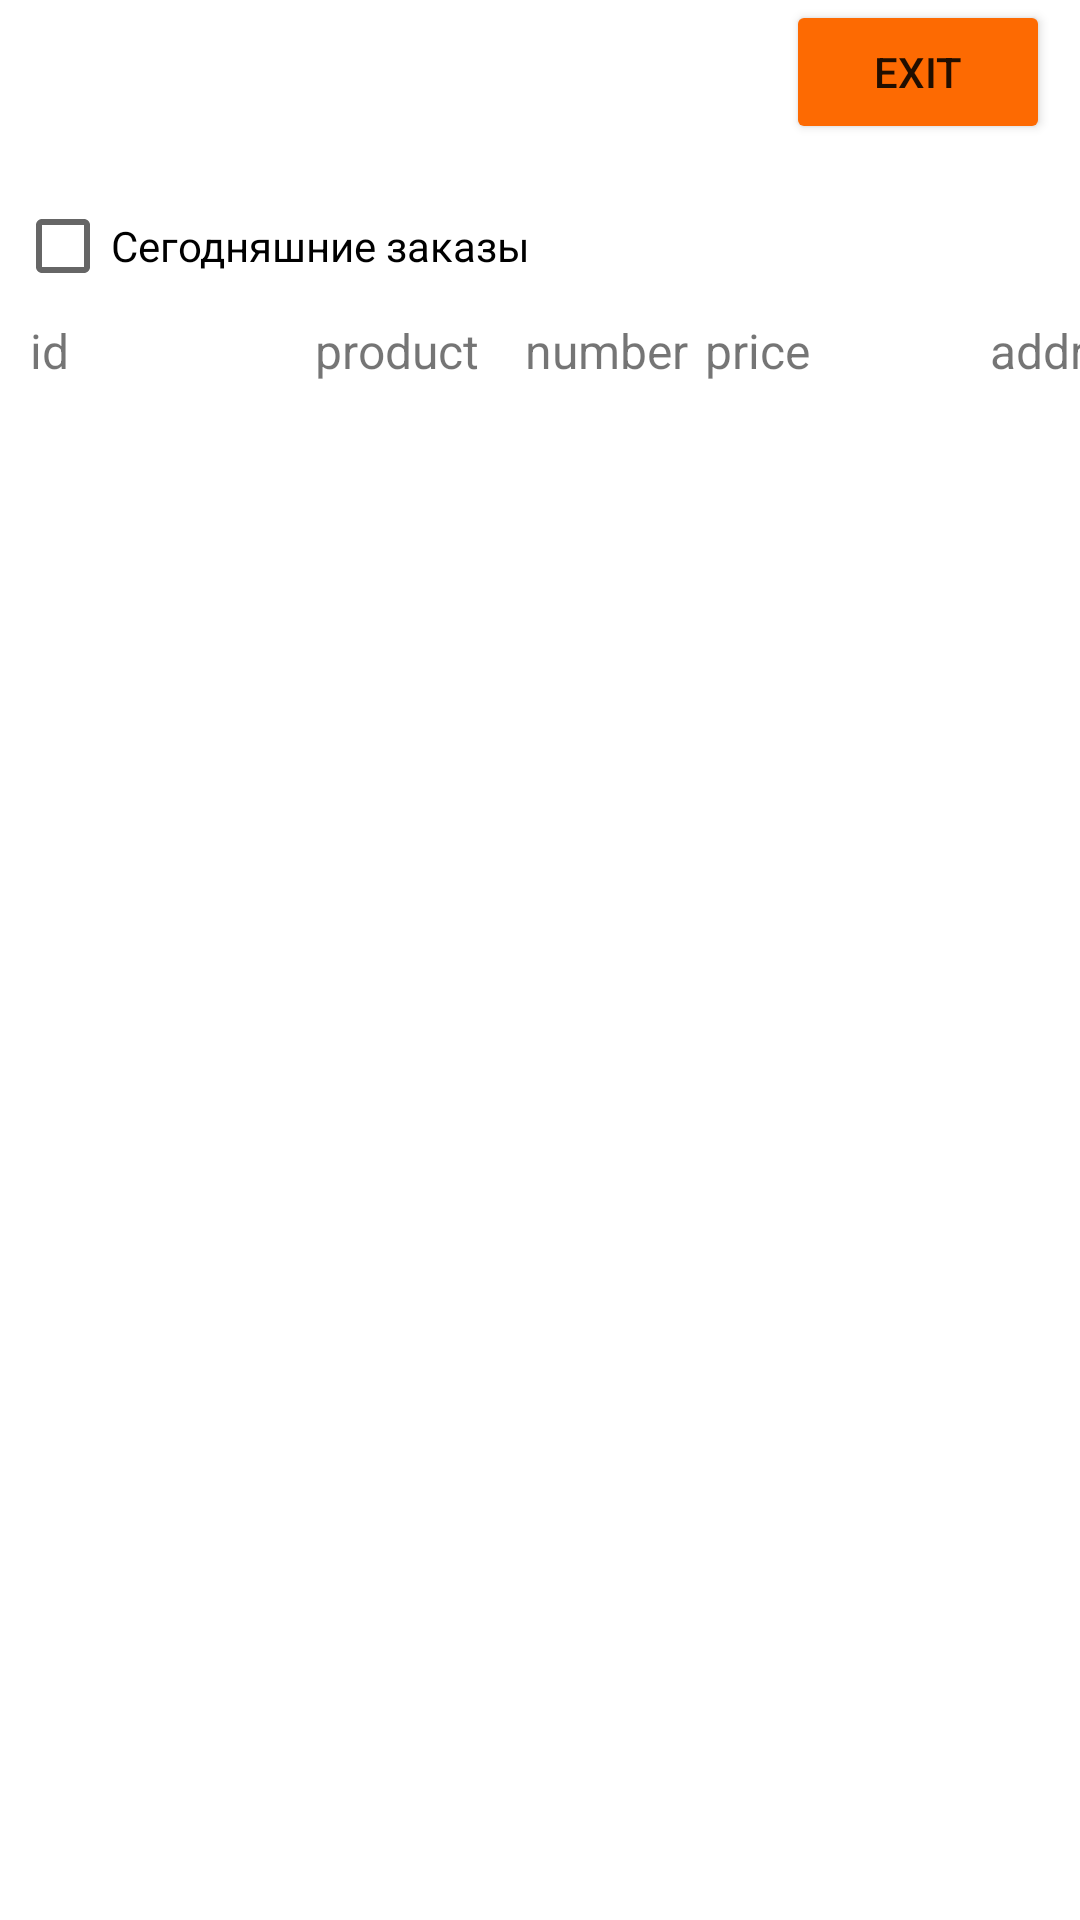

Reconstruct the res/layout file that produces this screen, plus the resources it refers to.
<!-- AndroidManifest.xml: application theme Theme.Ep_firebase2 -->
<!-- res/layout/viewing_order.xml -->
<?xml version="1.0" encoding="utf-8"?>
<LinearLayout xmlns:android="http://schemas.android.com/apk/res/android"
    android:layout_width="match_parent"
    android:layout_height="match_parent"
    android:orientation="vertical">

    <Button
        android:layout_width="wrap_content"
        android:layout_height="wrap_content"
        android:backgroundTint="@color/orange"
        android:layout_gravity="right"
        android:text="exit"
        android:id="@+id/logout2_Button"
        android:onClick="logout2Click"
        android:layout_marginBottom="10dp"
        android:layout_marginRight="10dp"/>

    <CheckBox
        android:layout_width="wrap_content"
        android:layout_height="wrap_content"
        android:text="Сегодняшние заказы"
        android:id="@+id/todayOrder_CheckBox"
        android:layout_marginLeft="5dp"/>

    <LinearLayout
        android:layout_width="match_parent"
        android:layout_height="wrap_content"
        android:orientation="horizontal">

        <TextView
            android:layout_width="40dp"
            android:layout_height="wrap_content"
            android:text="id"
            android:textSize="16dp"
            android:layout_marginRight="5dp"
            android:layout_marginLeft="10dp"/>

        <TextView
            android:layout_width="55dp"
            android:layout_height="wrap_content"
            android:text="product"
            android:textSize="16dp"
            android:layout_marginLeft="50dp"
            android:layout_marginRight="15dp"/>

        <TextView
            android:layout_width="55dp"
            android:layout_height="wrap_content"
            android:text="number"
            android:textSize="16dp"
            android:layout_marginRight="5dp"/>

        <TextView
            android:layout_width="50dp"
            android:layout_height="wrap_content"
            android:text="price"
            android:textSize="16dp"
            android:layout_marginRight="5dp"/>

        <TextView
            android:layout_width="60dp"
            android:layout_height="wrap_content"
            android:text="address"
            android:textSize="16dp"
            android:layout_marginRight="5dp"
            android:layout_marginLeft="40dp"/>
        <TextView
            android:layout_width="50dp"
            android:layout_height="wrap_content"
            android:text="phone"
            android:textSize="16dp"
            android:layout_marginRight="5dp"
            android:layout_marginLeft="30dp"/>

        <TextView
            android:layout_width="89dp"
            android:layout_height="wrap_content"
            android:text="timeDelivery"
            android:textSize="16dp"
            android:layout_marginLeft="25dp"/>

    </LinearLayout>

    <androidx.recyclerview.widget.RecyclerView
        android:id="@+id/order_recyclerView"
        android:layout_width="match_parent"
        android:layout_height="wrap_content"
        />

</LinearLayout>
<!-- resources referenced by this layout -->
<resources>
  <color name="orange">#FD6A02</color>
  <style name="Theme.Ep_firebase2" parent="Theme.MaterialComponents.DayNight.DarkActionBar">
          
          <item name="colorPrimary">@color/orange</item>
          <item name="colorPrimaryVariant">@color/orange</item>
          <item name="colorOnPrimary">@color/white</item>
          
          <item name="colorSecondary">@color/teal_200</item>
          <item name="colorSecondaryVariant">@color/teal_700</item>
          <item name="colorOnSecondary">@color/black</item>
          
          <item name="android:statusBarColor" tools:targetApi="l">?attr/colorPrimaryVariant</item>
          
          <item name="windowNoTitle">true</item>
          <item name="windowActionBar">false</item>
      </style>
  <color name="white">#FFFFFFFF</color>
  <color name="teal_200">#FF03DAC5</color>
  <color name="teal_700">#FF018786</color>
  <color name="black">#FF000000</color>
</resources>
